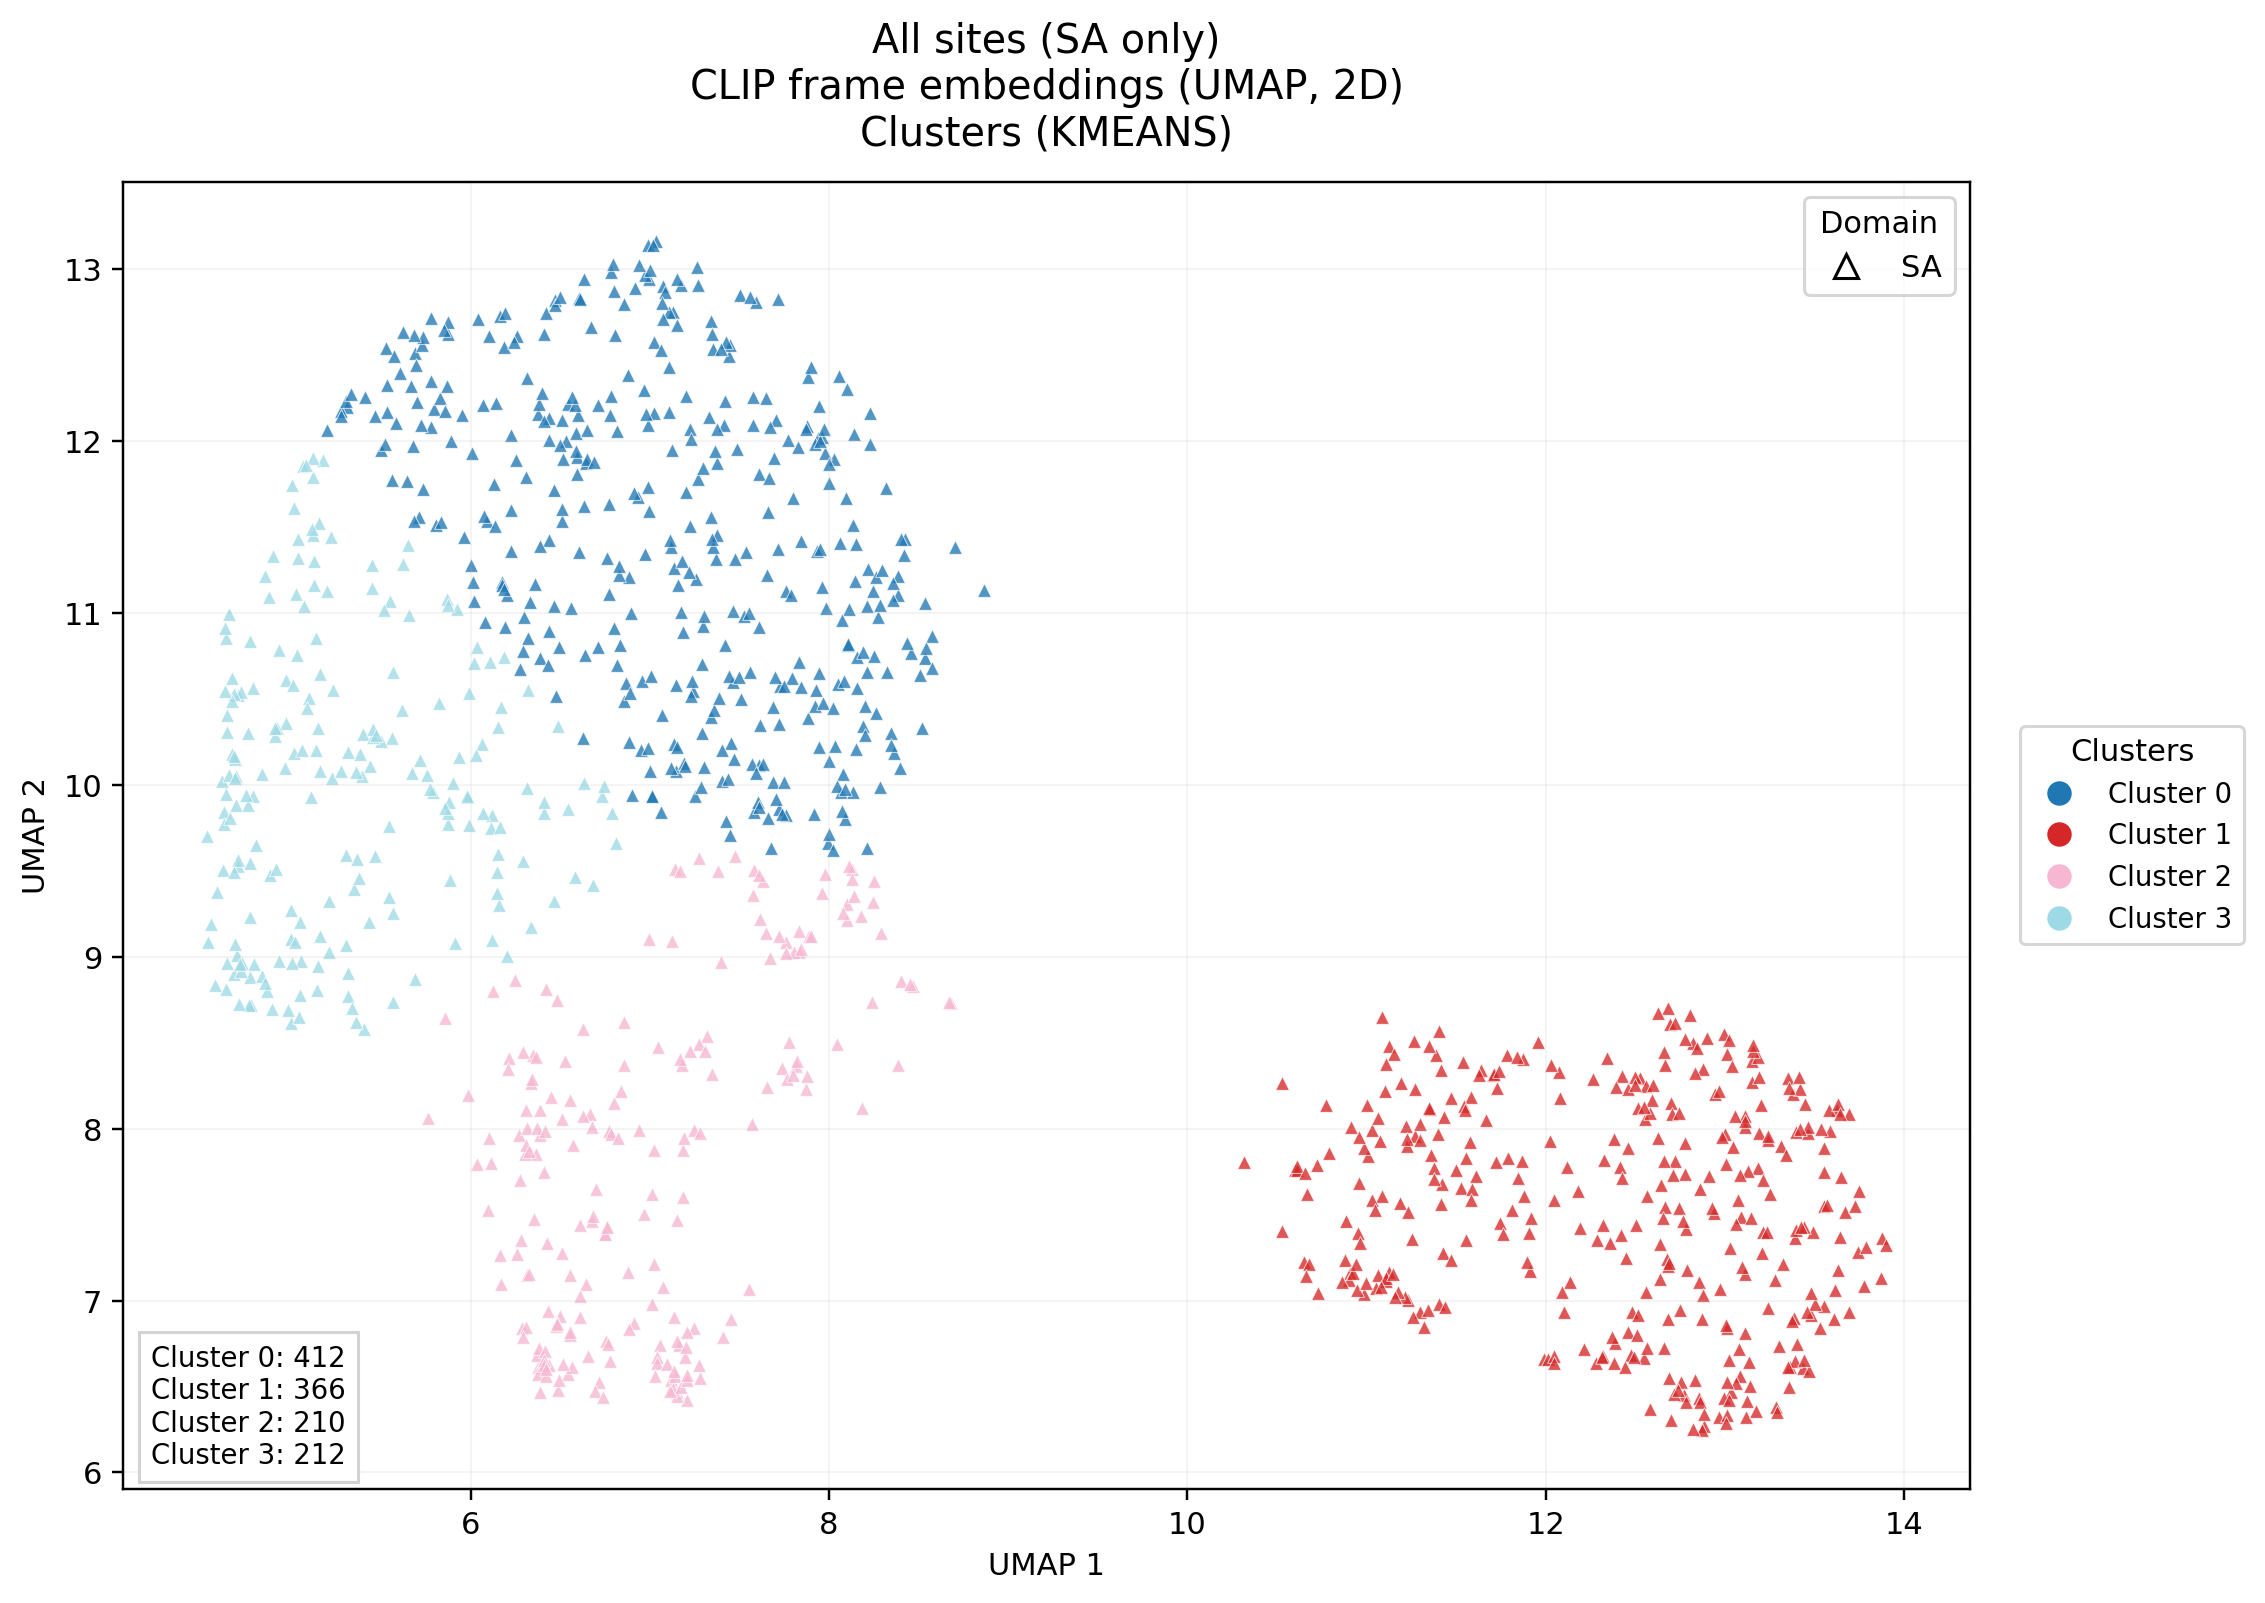

Values plotted in this chart, from the file beside it:
domain, patient_id, tb_label, tb_status, site_index, site_code, site_laterality, site_region, site_family, site_position, frame_index, umap_1, umap_2, cluster_id
sa, 27-101, 0, TB negative, 9, QPSD, right, posterior, standard, 20, 27, 7.01, 9.936, 0
sa, 27-101, 0, TB negative, 10, QPSG, left, posterior, standard, 25, 19, 7.133, 10.24, 0
sa, 27-101, 0, TB negative, 12, APXG, left, apical, standard, 27, 27, 7.646, 12.25, 0
sa, 27-101, 0, TB negative, 12, APXG, left, apical, standard, 28, 27, 7.577, 12.26, 0
sa, 27-101, 0, TB negative, 21, UNKNOWN, unknown, unknown, unknown, 38, 30, 6.56, 11.03, 0
sa, 27-104, 0, TB negative, 7, QPID, right, posterior, standard, 13, 25, 12.81, 8.663, 1
sa, 27-104, 0, TB negative, 14, QSLG, left, lateral, standard, 29, 4, 8.458, 10.77, 0
sa, 27-104, 0, TB negative, 14, QSLG, left, lateral, standard, 29, 19, 8.536, 10.74, 0
sa, 27-104, 0, TB negative, 21, UNKNOWN, unknown, unknown, unknown, 35, 20, 13.03, 7.307, 1
sa, 27-105, 0, TB negative, 2, QAIG, left, anterior, standard, 2, 7, 7.688, 10.02, 0
sa, 27-105, 0, TB negative, 2, QAIG, left, anterior, standard, 3, 28, 6.189, 10.92, 0
sa, 27-105, 0, TB negative, 3, QASD, right, anterior, standard, 5, 28, 11.3, 6.935, 1
sa, 27-105, 0, TB negative, 4, QASG, left, anterior, standard, 8, 3, 7.342, 10.4, 0
sa, 27-105, 0, TB negative, 4, QASG, left, anterior, standard, 8, 17, 7.238, 10.55, 0
sa, 27-105, 0, TB negative, 6, QLG, left, lateral, standard, 16, 24, 6.633, 10.01, 3
sa, 27-105, 0, TB negative, 6, QLG, left, lateral, standard, 17, 22, 12.76, 6.525, 1
sa, 27-105, 0, TB negative, 21, UNKNOWN, unknown, unknown, unknown, 39, 28, 5.924, 11.02, 3
sa, 27-105, 0, TB negative, 21, UNKNOWN, unknown, unknown, unknown, 44, 13, 13.39, 6.898, 1
sa, 27-121, 0, TB negative, 5, QLD, right, lateral, standard, 10, 3, 5.094, 10.5, 3
sa, 27-121, 0, TB negative, 6, QLG, left, lateral, standard, 20, 4, 4.669, 10.18, 3
sa, 27-121, 0, TB negative, 6, QLG, left, lateral, standard, 20, 31, 4.757, 10.3, 3
sa, 27-121, 0, TB negative, 14, QSLG, left, lateral, standard, 37, 12, 7.268, 11.78, 0
sa, 27-121, 0, TB negative, 21, UNKNOWN, unknown, unknown, unknown, 45, 3, 13.01, 6.841, 1
sa, 27-121, 0, TB negative, 21, UNKNOWN, unknown, unknown, unknown, 45, 22, 12.13, 7.106, 1
sa, 27-125, 0, TB negative, 3, QASD, right, anterior, standard, 4, 1, 6.543, 12.22, 0
sa, 27-125, 0, TB negative, 3, QASD, right, anterior, standard, 4, 14, 6.131, 11.75, 0
sa, 27-125, 0, TB negative, 10, QPSG, left, posterior, standard, 21, 27, 10.78, 8.139, 1
sa, 27-125, 0, TB negative, 14, QSLG, left, lateral, standard, 32, 17, 8.213, 9.631, 0
sa, 27-125, 0, TB negative, 21, UNKNOWN, unknown, unknown, unknown, 38, 2, 5.708, 11.56, 0
sa, 27-125, 0, TB negative, 21, UNKNOWN, unknown, unknown, unknown, 45, 31, 5.149, 10.33, 3
sa, 27-131, 0, TB negative, 5, QLD, right, lateral, standard, 10, 22, 13.44, 6.609, 1
sa, 27-131, 0, TB negative, 21, UNKNOWN, unknown, unknown, unknown, 32, 3, 7.451, 10.24, 0
sa, 27-134, 0, TB negative, 2, QAIG, left, anterior, standard, 1, 2, 4.875, 11.1, 3
sa, 27-134, 0, TB negative, 3, QASD, right, anterior, standard, 7, 27, 5.118, 11.79, 3
sa, 27-134, 0, TB negative, 6, QLG, left, lateral, standard, 11, 27, 5.864, 11.08, 3
sa, 27-134, 0, TB negative, 6, QLG, left, lateral, standard, 12, 7, 6.855, 10.49, 0
sa, 27-135, 0, TB negative, 1, QAID, right, anterior, standard, 1, 9, 12.39, 6.753, 1
sa, 27-135, 0, TB negative, 6, QLG, left, lateral, standard, 12, 20, 5.913, 9.078, 3
sa, 27-135, 0, TB negative, 6, QLG, left, lateral, standard, 13, 2, 6.035, 10.8, 3
sa, 27-135, 0, TB negative, 7, QPID, right, posterior, standard, 19, 31, 8.042, 8.493, 2
sa, 27-135, 0, TB negative, 10, QPSG, left, posterior, standard, 26, 28, 5.792, 12.18, 0
sa, 27-135, 0, TB negative, 14, QSLG, left, lateral, standard, 33, 16, 6.12, 9.824, 3
sa, 27-135, 0, TB negative, 14, QSLG, left, lateral, standard, 33, 25, 7.143, 10.08, 0
sa, 27-135, 0, TB negative, 21, UNKNOWN, unknown, unknown, unknown, 38, 24, 7.413, 12.09, 0
sa, 27-137, 0, TB negative, 3, QASD, right, anterior, standard, 3, 31, 6.09, 11.54, 0
sa, 27-137, 0, TB negative, 6, QLG, left, lateral, standard, 9, 22, 12.55, 6.668, 1
sa, 27-137, 0, TB negative, 7, QPID, right, posterior, standard, 13, 10, 13.75, 7.284, 1
sa, 27-137, 0, TB negative, 8, QPIG, left, posterior, standard, 15, 7, 13.39, 7.366, 1
sa, 27-137, 0, TB negative, 8, QPIG, left, posterior, standard, 17, 9, 5.56, 10.27, 3
sa, 27-137, 0, TB negative, 10, QPSG, left, posterior, standard, 21, 3, 7.834, 10.72, 0
sa, 27-137, 0, TB negative, 12, APXG, left, apical, standard, 27, 11, 11.4, 7.969, 1
sa, 27-137, 0, TB negative, 13, QSLD, right, lateral, standard, 29, 1, 12.86, 7.649, 1
sa, 27-137, 0, TB negative, 14, QSLG, left, lateral, standard, 31, 8, 13.19, 7.975, 1
sa, 27-137, 0, TB negative, 14, QSLG, left, lateral, standard, 31, 24, 13.21, 7.275, 1
sa, 27-137, 0, TB negative, 21, UNKNOWN, unknown, unknown, unknown, 38, 10, 6.076, 11.57, 0
sa, 27-138, 0, TB negative, 3, QASD, right, anterior, standard, 2, 7, 7.881, 10.39, 0
sa, 27-138, 0, TB negative, 6, QLG, left, lateral, standard, 11, 5, 8.065, 9.958, 0
sa, 27-138, 0, TB negative, 9, QPSD, right, posterior, standard, 21, 6, 13, 7.971, 1
sa, 27-138, 0, TB negative, 12, APXG, left, apical, standard, 26, 31, 11.58, 8.186, 1
sa, 27-138, 0, TB negative, 21, UNKNOWN, unknown, unknown, unknown, 35, 6, 5.313, 8.772, 3
... 1,140 more rows
